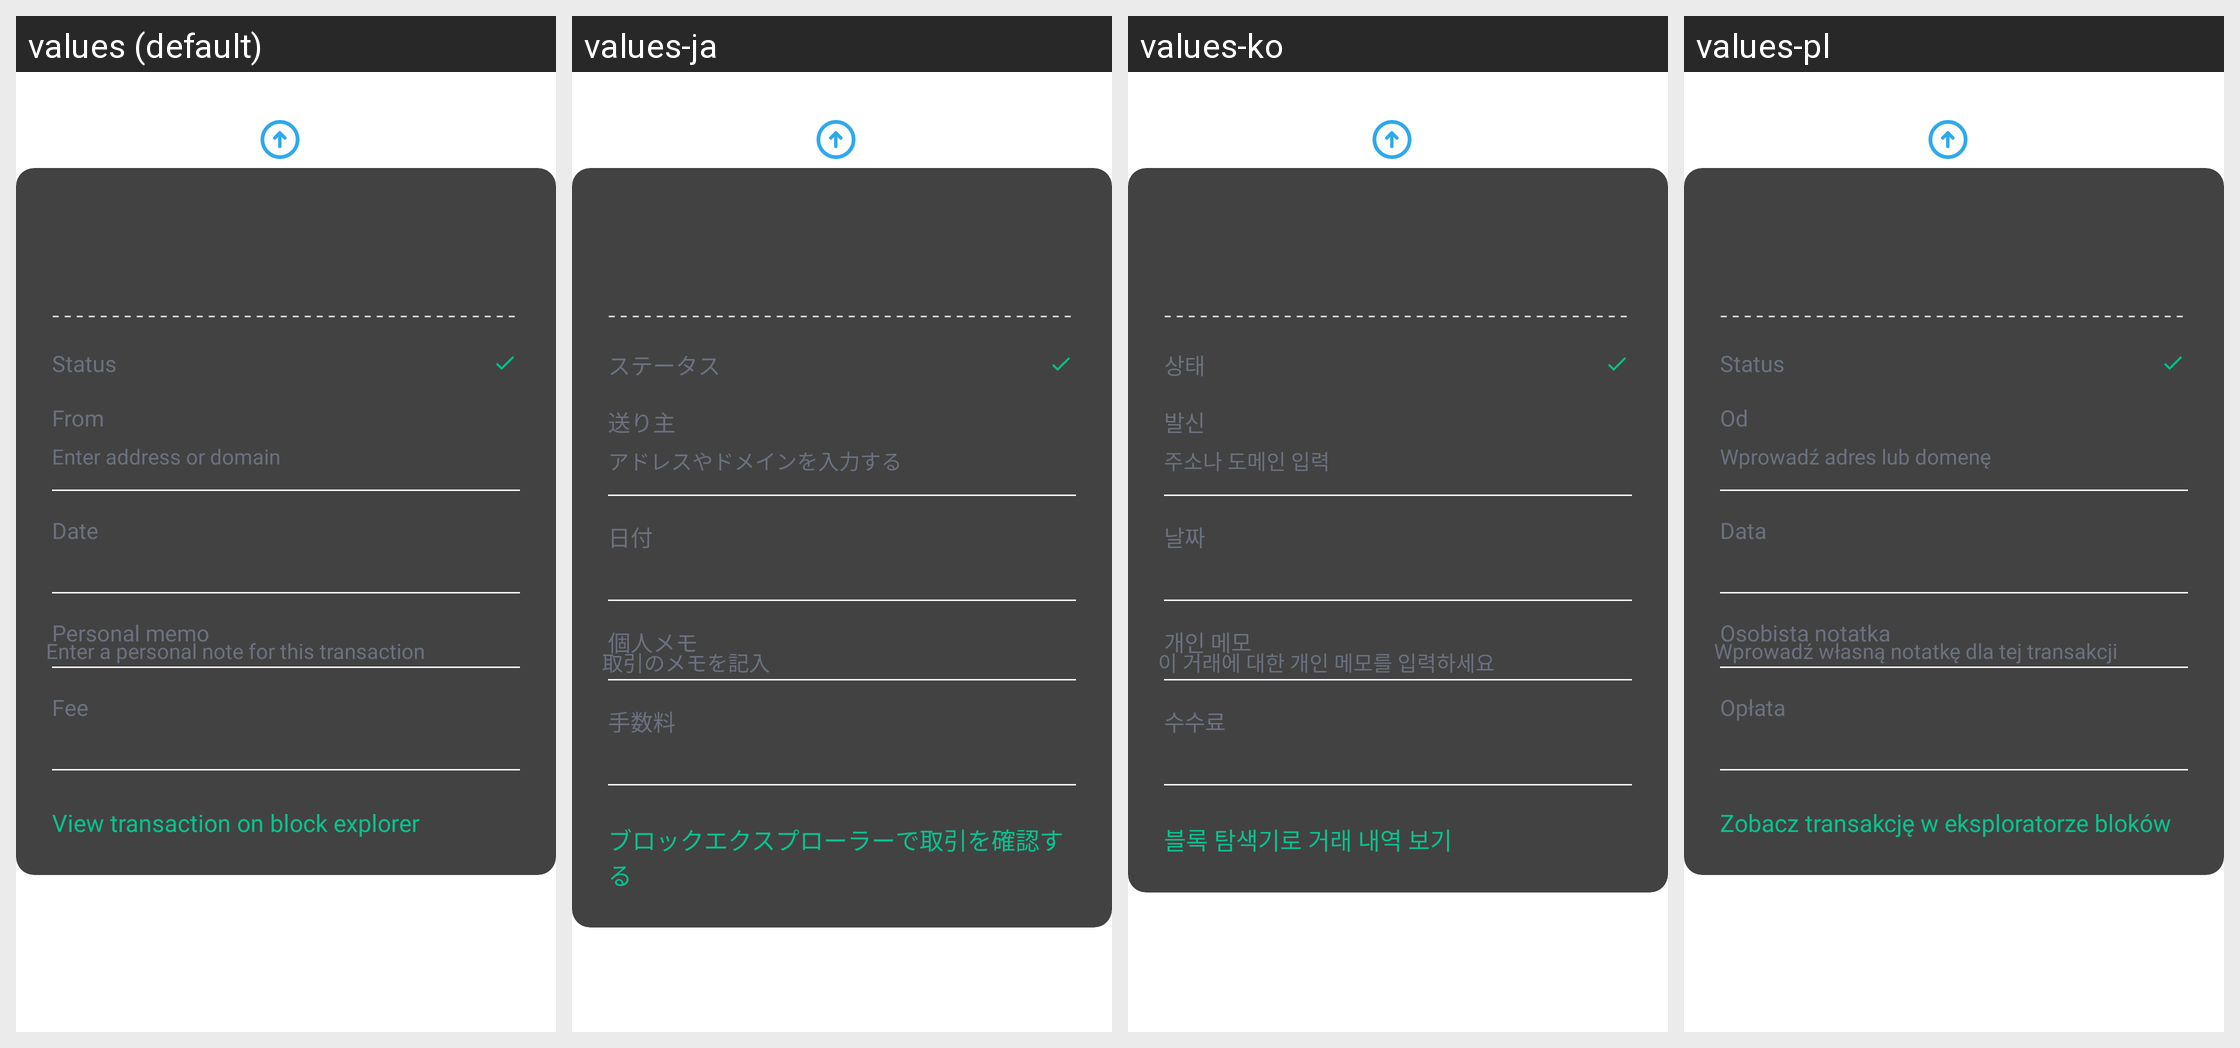

This grid shows one Android layout under several languages. Give, for every string resource on the screen, its name, the default text and each shown locale's text.
Android screen res/layout/fragment_screen_walletdetails_txdetails.xml rendered under 4 locales, left to right: values (default), values-ja, values-ko, values-pl. Device: Nexus 5 (rendered at 1080×1920; each locale shown at half size, 540×960, under a caption strip naming it); theme Theme.MaterialComponents.DayNight.NoActionBar.
Other locales in the repository, not shown: values-af, values-am, values-ar, values-as, values-az, values-be, values-bg, values-bn, values-bs, values-ca, values-cs, values-da, values-de, values-el, values-en-rGB, values-en-rIN, values-es, values-es-rUS, values-et, values-eu, values-fa, values-fi, values-fr, values-fr-rCA, values-gl, values-gu, values-hi, values-hr, values-hu, values-hy, values-id, values-in, values-is, values-it, values-iw, values-ka, values-kk, values-km, values-kn, values-ky, values-lo, values-lt, values-lv, values-mk, values-ml, values-mn, values-mr, values-ms, values-my, values-nb, values-ne, values-nl, values-or, values-pa, values-pt, values-pt-rBR, values-pt-rPT, values-ro, values-ru, values-si, values-sk, values-sl, values-sq, values-sr, values-sv, values-sw, values-ta, values-te, values-th, values-tl, values-tr, values-uk, values-ur, values-uz, values-vi, values-zh, values-zh-rCN, values-zh-rHK, values-zh-rTW, values-zu.
Strings drawn on this screen, with the default value and each locale's value (text and hints the layout hard-codes, and strings that could not be matched under every locale, appear in the picture but are not listed):

tx_details_status
  values: Status
  values-ja: ステータス
  values-ko: 상태
  values-pl: Status

tx_details_from
  values: From
  values-ja: 送り主
  values-ko: 발신
  values-pl: Od

send_enter_address_or_domain
  values: Enter address or domain
  values-ja: アドレスやドメインを入力する
  values-ko: 주소나 도메인 입력
  values-pl: Wprowadź adres lub domenę

tx_details_date
  values: Date
  values-ja: 日付
  values-ko: 날짜
  values-pl: Data

tx_details_personal_memo
  values: Personal memo
  values-ja: 個人メモ
  values-ko: 개인 메모
  values-pl: Osobista notatka

tx_details_memo_hint
  values: Enter a personal note for this transaction
  values-ja: 取引のメモを記入
  values-ko: 이 거래에 대한 개인 메모를 입력하세요
  values-pl: Wprowadź własną notatkę dla tej transakcji

tx_details_fee
  values: Fee
  values-ja: 手数料
  values-ko: 수수료
  values-pl: Opłata

tx_details_view_tx
  values: View transaction on block explorer
  values-ja: ブロックエクスプローラーで取引を確認する
  values-ko: 블록 탐색기로 거래 내역 보기
  values-pl: Zobacz transakcję w eksploratorze bloków
